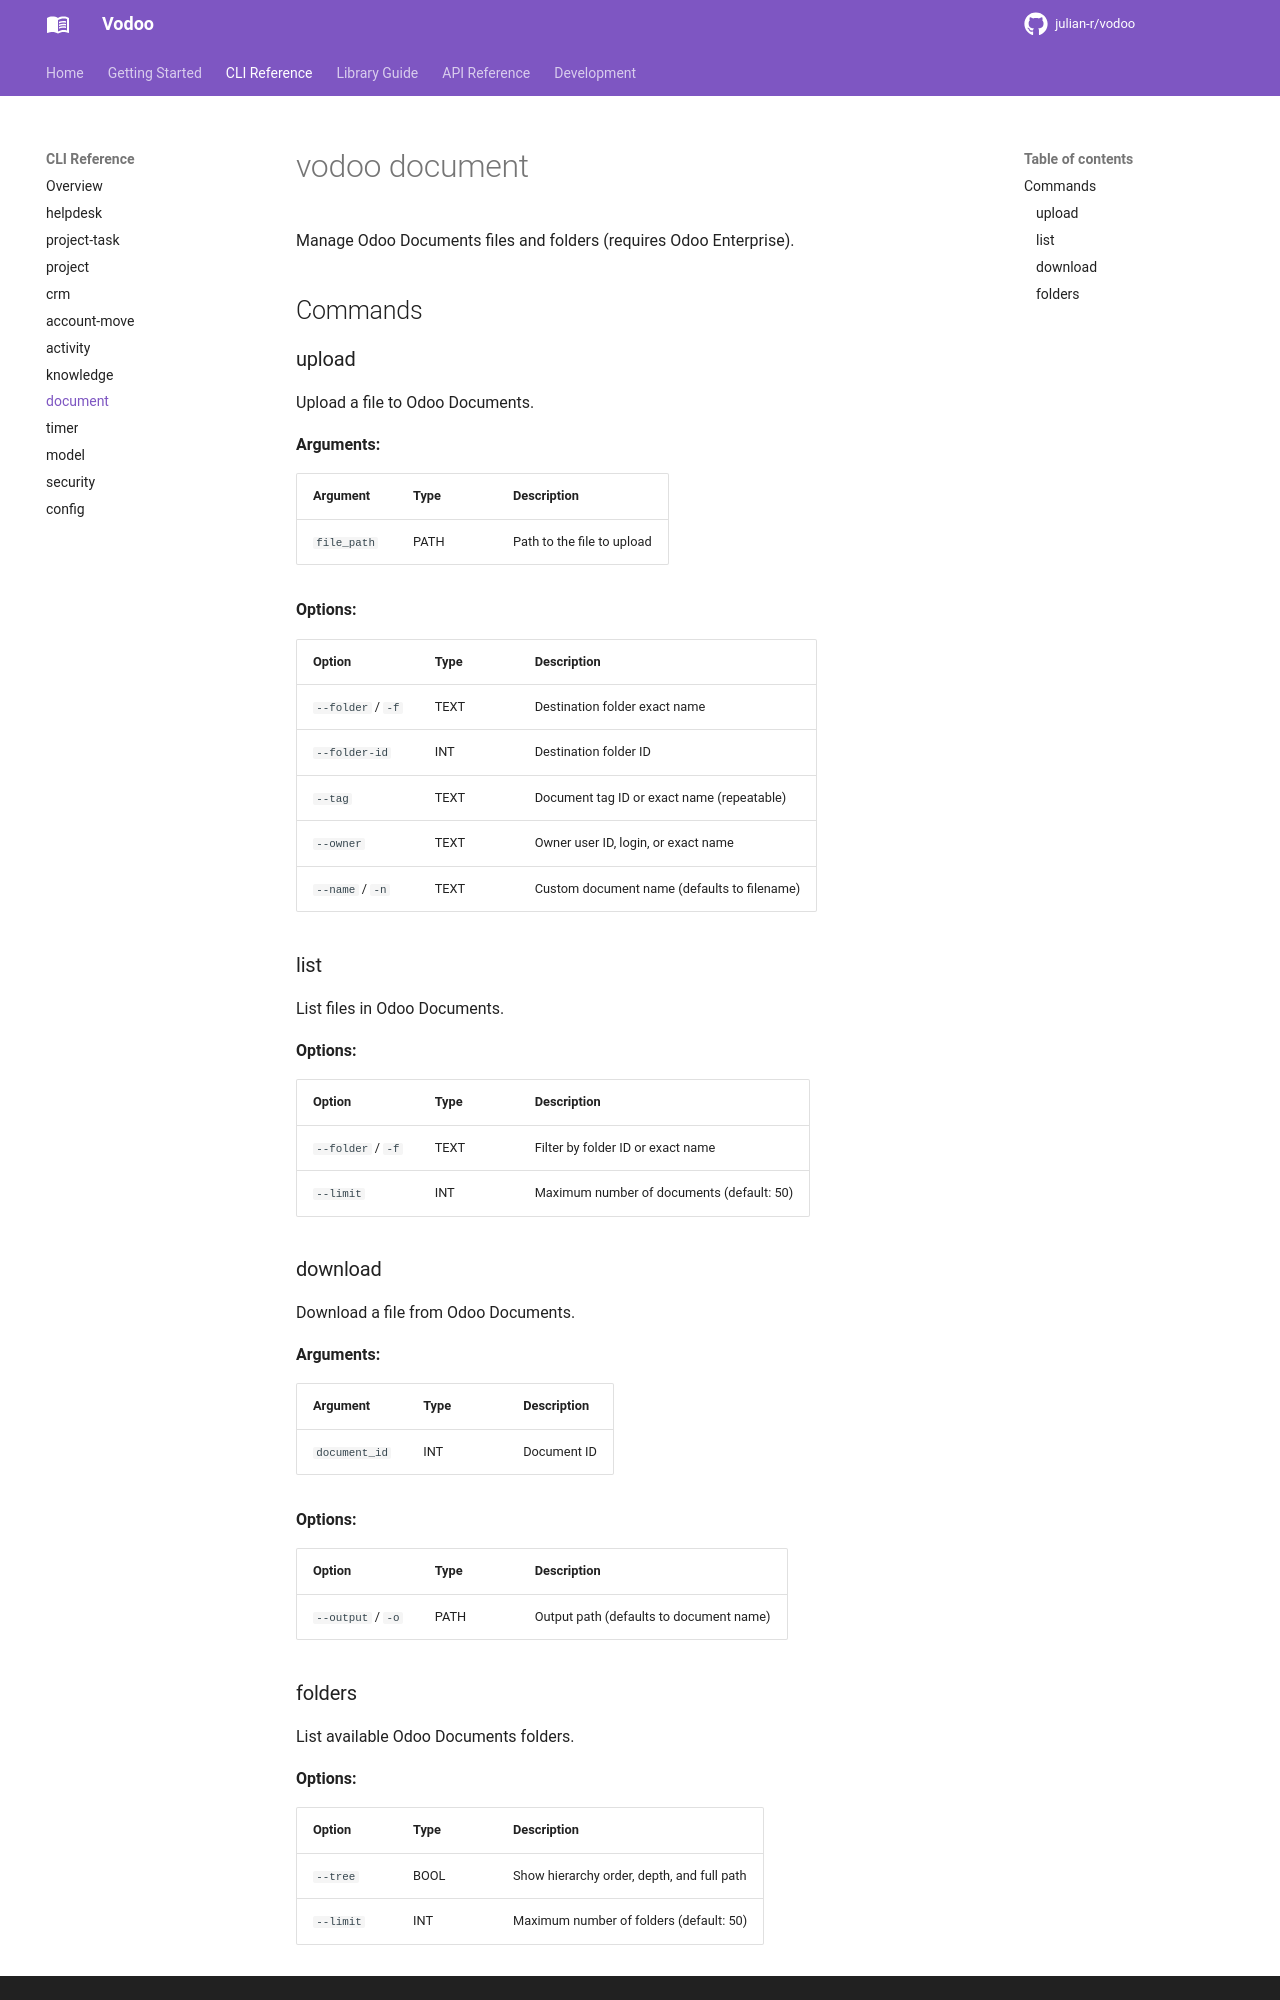

repository: julian-r/vodoo · page: 4.4.0/cli/document/index.html · generator: mkdocs

# vodoo document

Manage Odoo Documents files and folders (requires Odoo Enterprise).

<!-- This file is auto-generated by scripts/gen_cli_docs.py. Do not edit manually. -->

## Commands

### upload

Upload a file to Odoo Documents.

**Arguments:**

| Argument | Type | Description |
|----------|------|-------------|
| `file_path` | PATH | Path to the file to upload |

**Options:**

| Option | Type | Description |
|--------|------|-------------|
| `--folder` / `-f` | TEXT | Destination folder exact name |
| `--folder-id` | INT | Destination folder ID |
| `--tag` | TEXT | Document tag ID or exact name (repeatable) |
| `--owner` | TEXT | Owner user ID, login, or exact name |
| `--name` / `-n` | TEXT | Custom document name (defaults to filename) |

### list

List files in Odoo Documents.

**Options:**

| Option | Type | Description |
|--------|------|-------------|
| `--folder` / `-f` | TEXT | Filter by folder ID or exact name |
| `--limit` | INT | Maximum number of documents (default: 50) |

### download

Download a file from Odoo Documents.

**Arguments:**

| Argument | Type | Description |
|----------|------|-------------|
| `document_id` | INT | Document ID |

**Options:**

| Option | Type | Description |
|--------|------|-------------|
| `--output` / `-o` | PATH | Output path (defaults to document name) |
